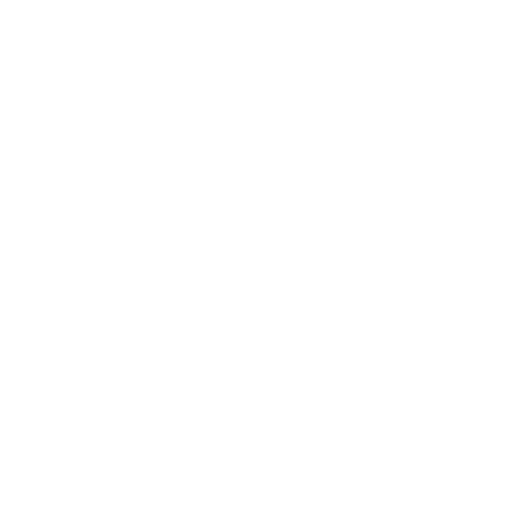
t = 0.00 s
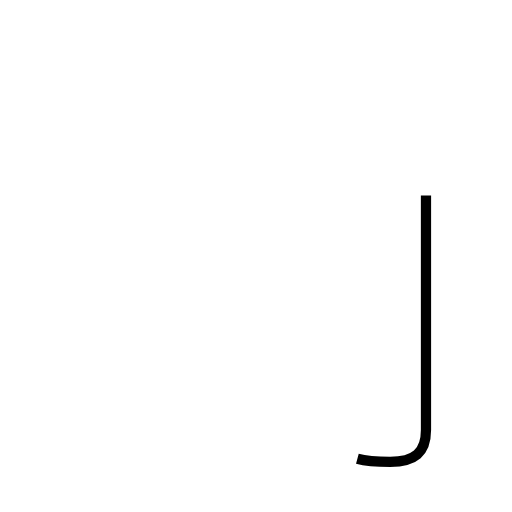
t = 0.95 s
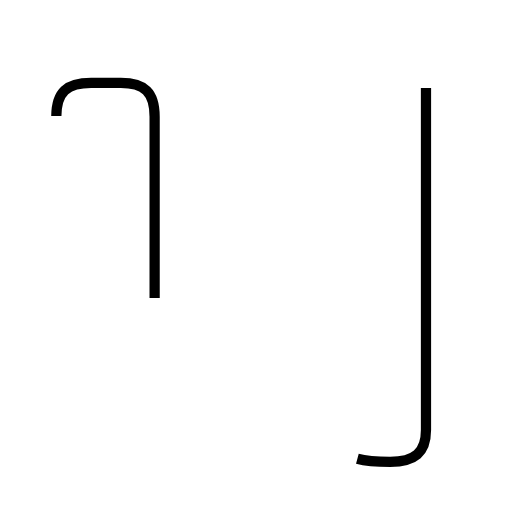
t = 2.21 s
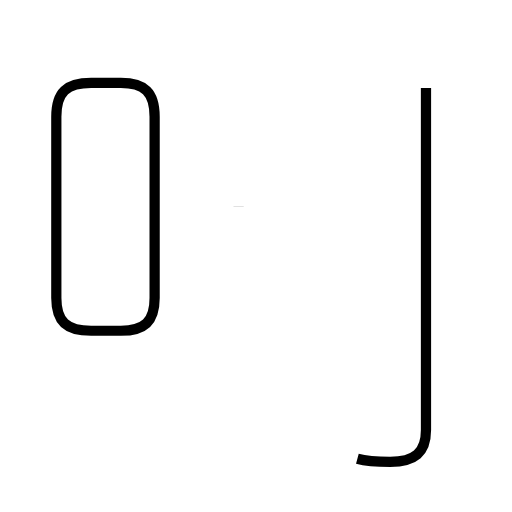
t = 3.15 s
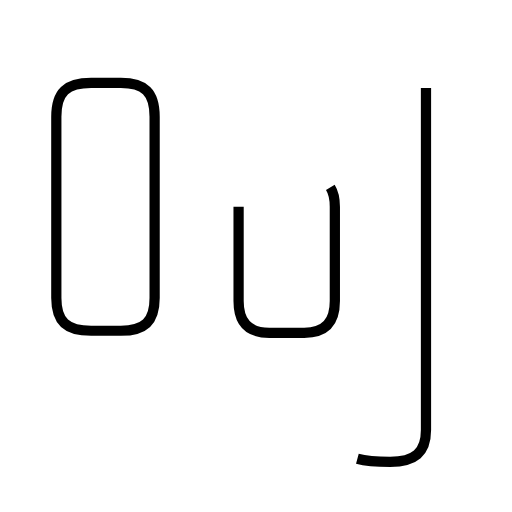
t = 4.16 s
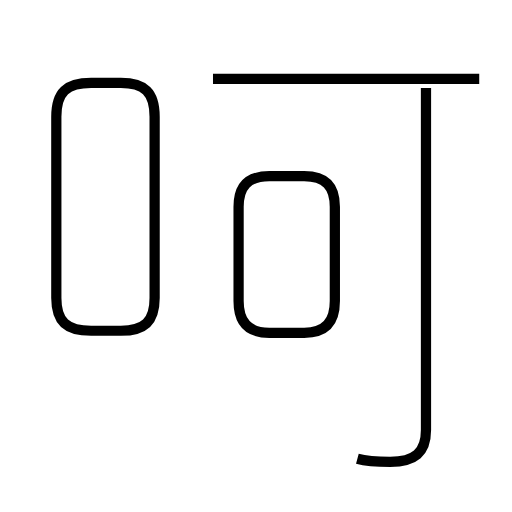
t = 5.28 s

The animated SVG that drew these frames (rendered in a browser with its animation timeline set to each time). Animation: 4 SMIL elements (animate=4); one cycle of 5.28 s.

<?xml version='1.0' encoding='utf-8'?>
<svg viewBox="0.0 -6.0 50.0 50.0" version="1.1" xmlns="http://www.w3.org/2000/svg"><rect x="-1000" y="-1000" width="2000" height="2000" stroke="white" fill="white" /><g style="fill:none;stroke:#000000;stroke-width:1"><path d="M 34.9 0.8 C 36.0 1.1 37.1 1.1 38.1 1.1 C 40.5 1.1 41.6 0.2 41.6 -2.0 L 41.6 -35.4 " transform="translate(0.0 38.0)" stroke-dasharray="42.03425736546687" stroke-dashoffset="42.03425736546687"><animate attributeName="stroke-dashoffset" from="42.03425736546687" to="0" dur="1.2610277209640062s" begin="0s" fill="freeze" /></path><path d="M 15.1 -14.9 L 15.1 -32.6 C 15.1 -35.0 14.1 -35.9 11.8 -35.9 L 8.9 -35.9 C 6.5 -35.9 5.5 -35.0 5.5 -32.6 L 5.5 -14.9 C 5.5 -12.6 6.5 -11.7 8.9 -11.7 L 11.8 -11.7 C 14.1 -11.7 15.1 -12.6 15.1 -14.9 Z " transform="translate(0.0 38.0)" stroke-dasharray="62.920864515183744" stroke-dashoffset="62.920864515183744"><animate attributeName="stroke-dashoffset" from="62.920864515183744" to="0" dur="1.8876259354555123s" begin="1.2610277209640062s" fill="freeze" /></path><path d="M 23.3 -23.8 L 23.3 -14.6 C 23.3 -12.6 24.2 -11.5 26.3 -11.5 L 29.7 -11.5 C 31.8 -11.5 32.7 -12.6 32.7 -14.6 L 32.7 -23.8 C 32.7 -25.8 31.8 -26.8 29.7 -26.8 L 26.3 -26.8 C 24.2 -26.8 23.3 -25.8 23.3 -23.8 Z " transform="translate(0.0 38.0)" stroke-dasharray="44.908062024192425" stroke-dashoffset="44.908062024192425"><animate attributeName="stroke-dashoffset" from="44.908062024192425" to="0" dur="1.3472418607257728s" begin="3.148653656419518s" fill="freeze" /></path><path d="M 46.8 -36.3 L 20.8 -36.3" transform="translate(0.0 38.0)" stroke-dasharray="25.999999999999996" stroke-dashoffset="25.999999999999996"><animate attributeName="stroke-dashoffset" from="25.999999999999996" to="0" dur="0.7799999999999999s" begin="4.495895517145291s" fill="freeze" /></path></g></svg>
